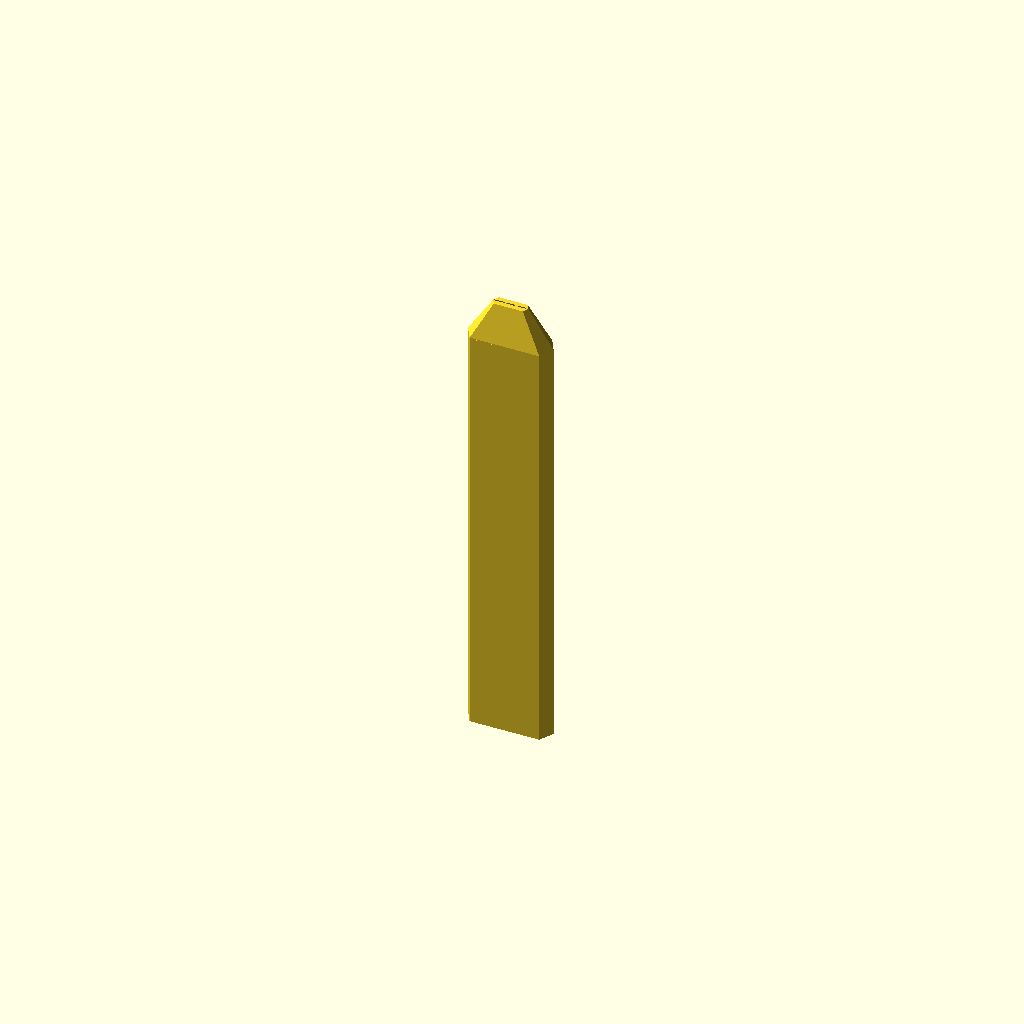
Cell 1: rendered with the file's own defaults.
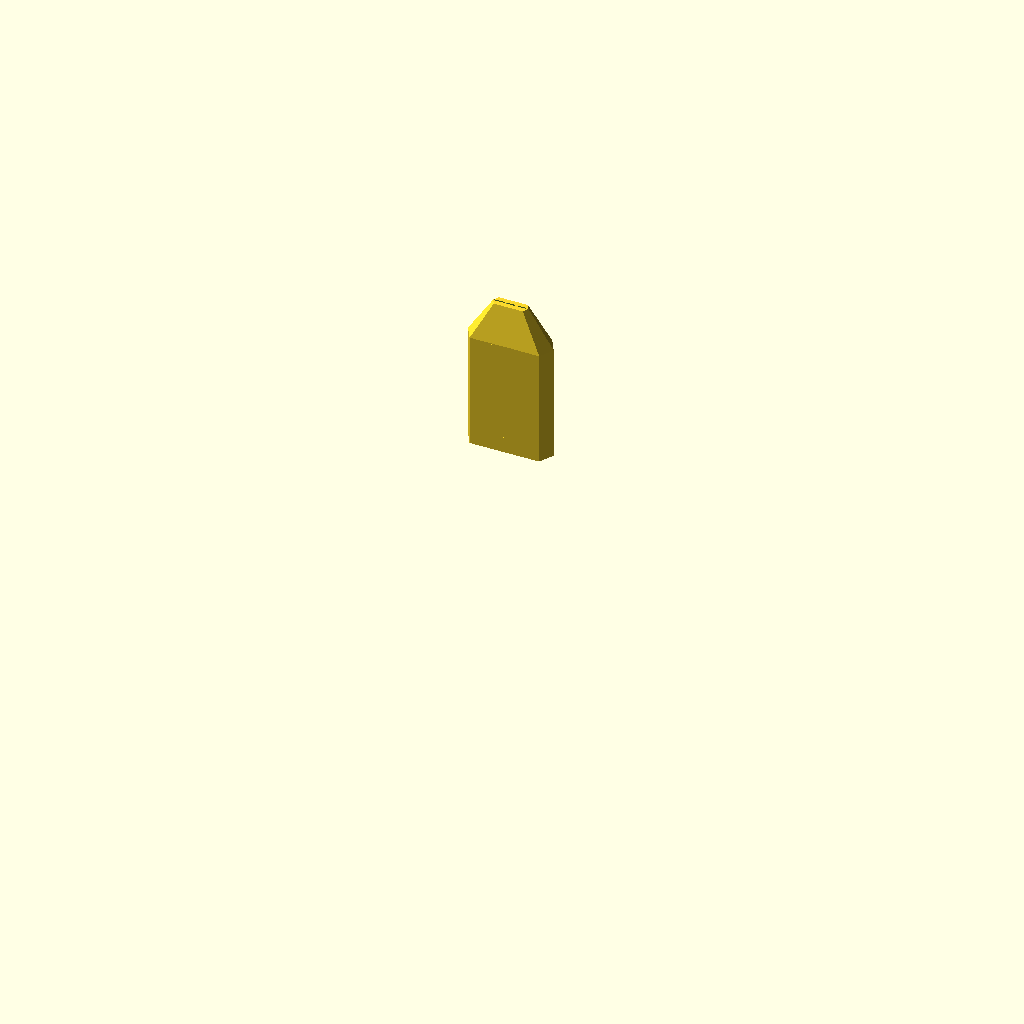
Cell 2: the same model with print_part = "head".
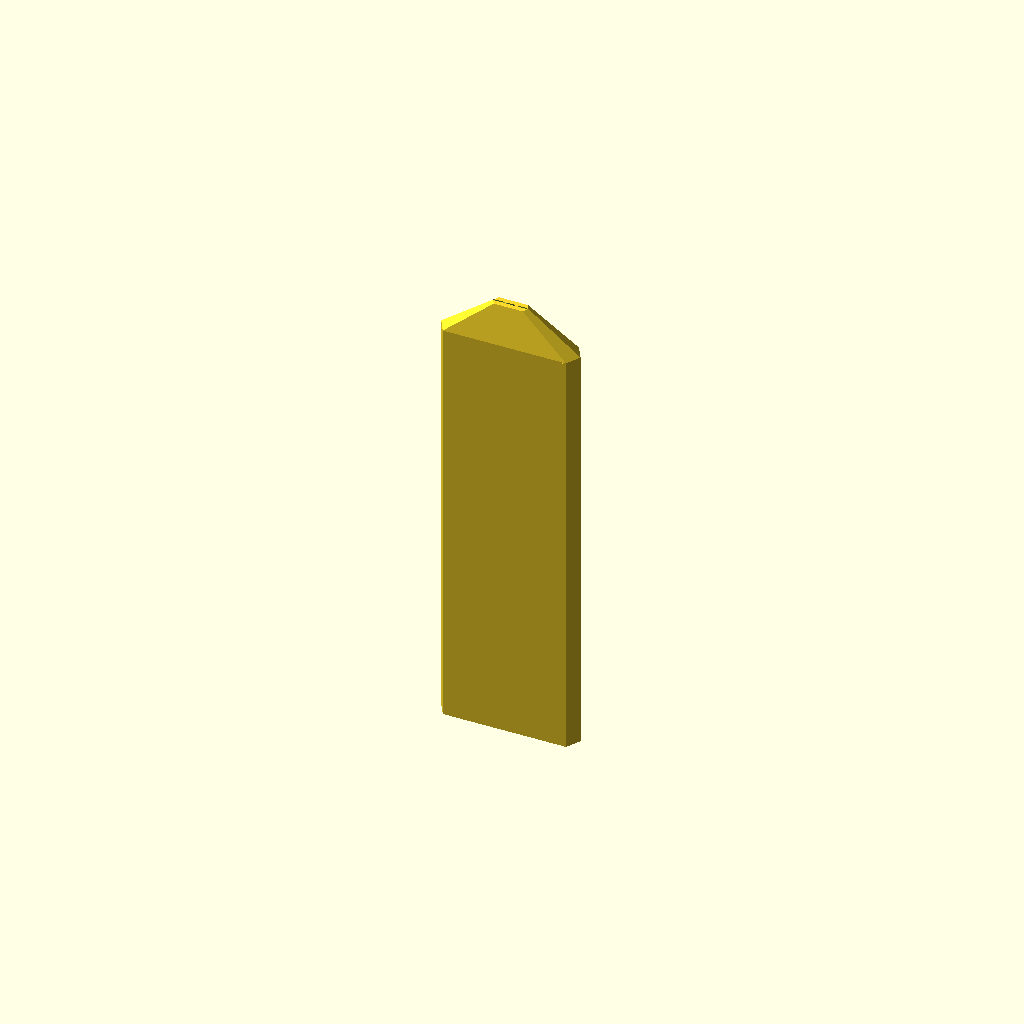
Cell 3: spacing = 50 (everything else at default).
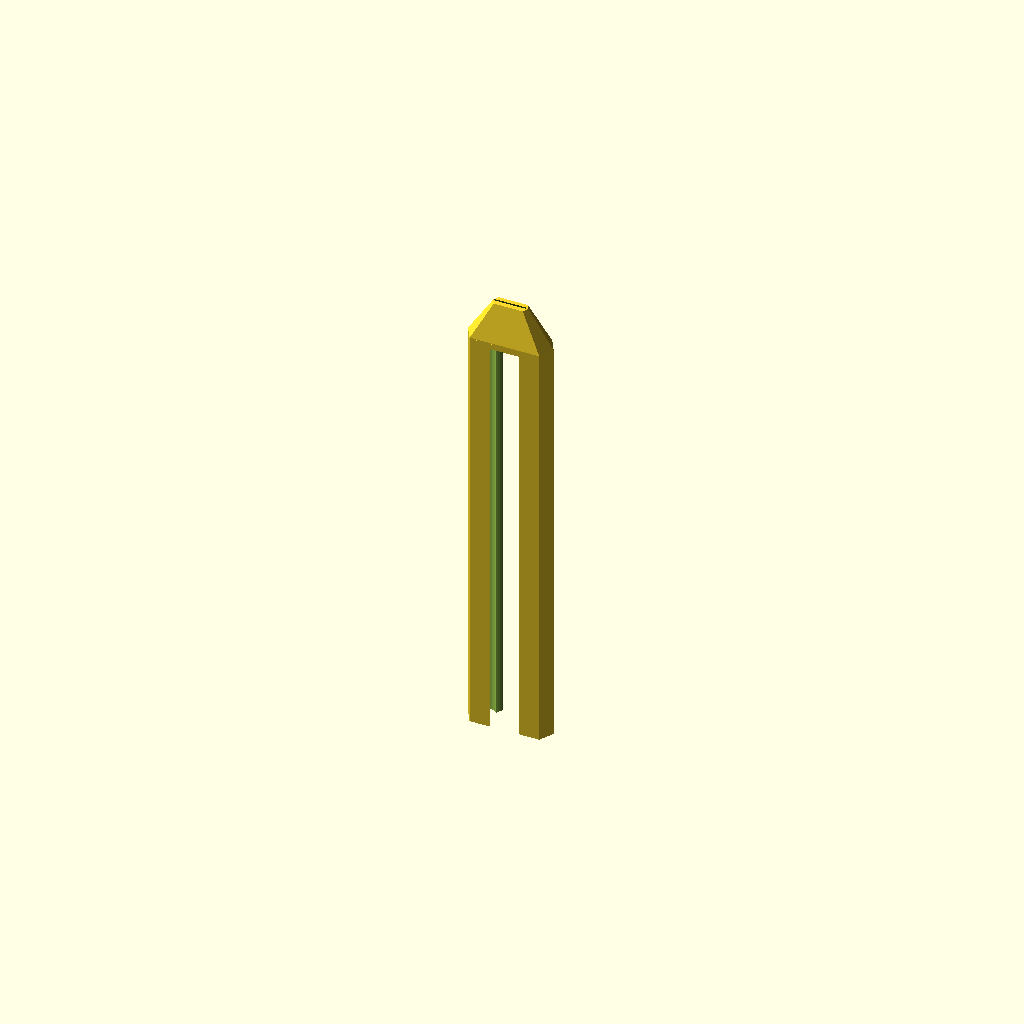
Cell 4: the same model with bore_melody = 38.
All cells are drawn from one camera (rotation 55°, 0°, 25°, orthographic, colour scheme Cornfield), so only the parameter changes between them.
The OpenSCAD source (examples/01_native_american_a4_sac/flute.scad):
// ====================================================================
// Parametric Triple Drone Flute (Uniform Hexagonal Body & Tapered Mouthpiece)
// Generated by flute-generator
// Root Note MIDI: 69
// Total Height: 431.60 mm
// Melody Bore: 19.00 mm, Acoustic Length: 359.60 mm
// Drone 1 Bore: 22.00 mm, Acoustic Length: 354.80 mm
// Drone 2 Bore: 16.00 mm, Acoustic Length: 234.69 mm
// ====================================================================

$fn = 60;

// Dimensional Parameters
wall = 4.00;
spacing = 25.00;
tol = 0.40;

bore_melody = 19.00;
bore_drone1 = 22.00;
bore_drone2 = 16.00;

// Uniform outer body sizing based on maximum bore
outer_d = 30.00;

L_melody = 359.60;
L_drone1 = 354.80;
L_drone2 = 234.69;

head_len = 42.00;
win_len = 5.20;
w_h = 1.35;
total_L = 431.60;
fipple_z = 389.60;

// Mouthpiece convergence parameters
tip_spacing = 10.50;
tip_w = 38.00;
tip_d = 12.00;

// Part selector for 3D printing
print_part = "assembled"; // [assembled, head, mid, foot]

// --------------------------------------------------------------------
// Uniform Hexagonal Body Profile Hull
// --------------------------------------------------------------------
module hex_profile_2d() {
    hull() {
        translate([-spacing, 0]) circle(d=outer_d, $fn=6);
        translate([spacing, 0]) circle(d=outer_d, $fn=6);
        square([spacing*1.5, outer_d * 0.866], center=true);
    }
}

module body_cross_section(h) {
    linear_extrude(height=h) hex_profile_2d();
}

module body_with_chimneys(h) {
    union() {
        // Main body tube from base up to the fipple line
        body_cross_section(fipple_z + win_len);
        
        // Tapered mouthpiece beak lofting from body width inward to compact mouth tip
        hull() {
            translate([0, 0, fipple_z + win_len])
                linear_extrude(height=1) hex_profile_2d();
                
            translate([0, 0, total_L - 1])
                linear_extrude(height=1)
                    hull() {
                        translate([-tip_spacing, 0]) circle(d=tip_d, $fn=6);
                        translate([tip_spacing, 0]) circle(d=tip_d, $fn=6);
                    }
        }

        // Front ergonomic chimney pads for tone holes
        translate([0, outer_d/2 - 0.5, 92.05]) rotate([-90, 0, 0]) cylinder(d1=13.00, d2=9.50, h=3.00, $fn=6);
        translate([0, outer_d/2 - 0.5, 127.83]) rotate([-90, 0, 0]) cylinder(d1=13.00, d2=9.50, h=3.00, $fn=6);
        translate([0, outer_d/2 - 0.5, 159.71]) rotate([-90, 0, 0]) cylinder(d1=13.00, d2=9.50, h=3.00, $fn=6);
        translate([0, outer_d/2 - 0.5, 201.12]) rotate([-90, 0, 0]) cylinder(d1=13.00, d2=9.50, h=3.00, $fn=6);
        translate([0, outer_d/2 - 0.5, 225.00]) rotate([-90, 0, 0]) cylinder(d1=13.00, d2=9.50, h=3.00, $fn=6);
    }
}

// --------------------------------------------------------------------
// Resonator Bores (start at fipple_z and run downwards to bottom base)
// --------------------------------------------------------------------
module bores() {
    // Internal acoustic chambers
    translate([-spacing, 0, fipple_z - L_drone1]) cylinder(d=bore_drone1, h=L_drone1 + 0.05);
    translate([0, 0, fipple_z - L_melody]) cylinder(d=bore_melody, h=L_melody + 0.05);
    translate([spacing, 0, fipple_z - L_drone2]) cylinder(d=bore_drone2, h=L_drone2 + 0.05);

    // Open bottom exit bores extending down through the base (Z=0)
    translate([-spacing, 0, -1]) cylinder(d=bore_drone1, h=fipple_z - L_drone1 + 1.1);
    translate([0, 0, -1]) cylinder(d=bore_melody, h=fipple_z - L_melody + 1.1);
    translate([spacing, 0, -1]) cylinder(d=bore_drone2, h=fipple_z - L_drone2 + 1.1);
}

// --------------------------------------------------------------------
// Precision Fipple Sound Windows & Converging Airway Windways
// --------------------------------------------------------------------
module fipple_sound_windows() {
    // 1. Drone 1 Window & Labium (Left)
    w_w1 = bore_drone1 * 0.45;
    translate([-spacing, 0, 0]) {
        translate([-w_w1/2, bore_drone1/2 - w_h - 0.2, fipple_z])
            cube([w_w1, outer_d, win_len]);
        translate([-w_w1/2, bore_drone1/2 + 0.1, fipple_z])
            rotate([-35, 0, 0])
                cube([w_w1, outer_d, win_len*1.6]);
    }

    // 2. Melody Window & Labium (Center)
    w_wm = bore_melody * 0.45;
    translate([0, 0, 0]) {
        translate([-w_wm/2, bore_melody/2 - w_h - 0.2, fipple_z])
            cube([w_wm, outer_d, win_len]);
        translate([-w_wm/2, bore_melody/2 + 0.1, fipple_z])
            rotate([-35, 0, 0])
                cube([w_wm, outer_d, win_len*1.6]);
    }

    // 3. Drone 2 Window & Labium (Right)
    w_w2 = bore_drone2 * 0.45;
    translate([spacing, 0, 0]) {
        translate([-w_w2/2, bore_drone2/2 - w_h - 0.2, fipple_z])
            cube([w_w2, outer_d, win_len]);
        translate([-w_w2/2, bore_drone2/2 + 0.1, fipple_z])
            rotate([-35, 0, 0])
                cube([w_w2, outer_d, win_len*1.6]);
    }
}

// Windway height and drone air balancing
w_h_m = w_h;
w_h_d1 = w_h * 0.78;
w_h_d2 = w_h * 0.78;

// Profile selector
windway_profile = "sac"; // ["flat", "arched", "sac", "venturi"]
windway_texture = "smooth"; // ["smooth", "ribbed"]

module single_windway(w, h, x_start, x_end, is_drone=false) {
    entry_h = (windway_profile == "venturi") ? h * 1.6 : h;
    
    difference() {
        hull() {
            translate([x_start - w/2, bore_melody/2 - h, fipple_z + win_len - 0.2])
                cube([w, h, 1]);
            translate([x_end - w/2, -entry_h/2, total_L - 0.1])
                cube([w, entry_h, 1.2]);
        }
        
        // Micro-ribbed aeroacoustic texture on drone airways if enabled
        if (is_drone && windway_texture == "ribbed") {
            for (rz = [fipple_z + win_len + 5 : 4 : total_L - 8]) {
                translate([x_start - w/2 - 0.5, bore_melody/2 - h - 0.3, rz])
                    rotate([0, 90, 0])
                        cylinder(r=0.4, h=w + 1, $fn=12);
            }
        }
    }
}

module slow_air_chamber() {
    // Internal expansion reservoir for smoothing breath dynamics & warm attack
    if (windway_profile == "sac") {
        sac_z_start = fipple_z + win_len + 10;
        sac_z_end = total_L - 8;
        hull() {
            translate([-tip_spacing * 0.9, 0, sac_z_start])
                cylinder(d=6.0, h=1, center=true);
            translate([tip_spacing * 0.9, 0, sac_z_start])
                cylinder(d=6.0, h=1, center=true);
            translate([-tip_spacing * 0.9, 0, sac_z_end])
                cylinder(d=7.5, h=1, center=true);
            translate([tip_spacing * 0.9, 0, sac_z_end])
                cylinder(d=7.5, h=1, center=true);
        }
    }
}

module converging_windways() {
    w_wm = bore_melody * 0.45;
    w_w1 = bore_drone1 * 0.45;
    w_w2 = bore_drone2 * 0.45;

    // Melody windway (Center)
    single_windway(w_wm, w_h_m, 0, 0, false);

    // Drone 1 windway (Left)
    single_windway(w_w1, w_h_d1, -spacing, -tip_spacing, true);

    // Drone 2 windway (Right)
    single_windway(w_w2, w_h_d2, spacing, tip_spacing, true);

    // Optional Slow Air Chamber (SAC) expansion bulb
    slow_air_chamber();
}

// --------------------------------------------------------------------
// Complete Flute Assembly
// --------------------------------------------------------------------
module complete_flute() {
    difference() {
        body_with_chimneys(total_L);
        bores();
        fipple_sound_windows();
        converging_windways();
        translate([0, 0, 92.05]) rotate([-90, 0, 0]) cylinder(d=7.00, h=35.00, center=false);
        translate([0, 0, 127.83]) rotate([-90, 0, 0]) cylinder(d=7.00, h=35.00, center=false);
        translate([0, 0, 159.71]) rotate([-90, 0, 0]) cylinder(d=7.00, h=35.00, center=false);
        translate([0, 0, 201.12]) rotate([-90, 0, 0]) cylinder(d=7.00, h=35.00, center=false);
        translate([0, 0, 225.00]) rotate([-90, 0, 0]) cylinder(d=7.00, h=35.00, center=false);
    }
}

// --------------------------------------------------------------------
// Print Slices & Interlocking Joints for 3D Printers
// --------------------------------------------------------------------
slice1_z = total_L * 0.35;
slice2_z = total_L * 0.70;
joint_len = 15;

module foot_slice() {
    difference() {
        intersection() {
            complete_flute();
            translate([0, 0, slice1_z/2]) cube([200, 200, slice1_z], center=true);
        }
        translate([0, 0, slice1_z - joint_len]) body_cross_section(joint_len + 1);
    }
}

module mid_slice() {
    difference() {
        union() {
            intersection() {
                complete_flute();
                translate([0, 0, (slice1_z + slice2_z)/2]) cube([200, 200, slice2_z - slice1_z], center=true);
            }
            translate([0, 0, slice1_z - joint_len])
                intersection() {
                    complete_flute();
                    body_cross_section(joint_len); 
                }
        }
        translate([0, 0, slice2_z - joint_len]) body_cross_section(joint_len + 1);
    }
}

module head_slice() {
    union() {
        intersection() {
            complete_flute();
            translate([0, 0, (slice2_z + total_L)/2]) cube([200, 200, total_L - slice2_z], center=true);
        }
        translate([0, 0, slice2_z - joint_len])
            intersection() {
                complete_flute();
                body_cross_section(joint_len);
            }
    }
}

// Output selection
if (print_part == "assembled") {
    complete_flute();
} else if (print_part == "head") {
    head_slice();
} else if (print_part == "mid") {
    mid_slice();
} else if (print_part == "foot") {
    foot_slice();
}
Parameter table extracted from the source (name, type, default, range or options):
wall: number, default 4
spacing: number, default 25
tol: number, default 0.4
bore_melody: number, default 19
bore_drone1: number, default 22
bore_drone2: number, default 16
outer_d: number, default 30
L_melody: number, default 359.6
L_drone1: number, default 354.8
L_drone2: number, default 234.69
head_len: number, default 42
win_len: number, default 5.2
w_h: number, default 1.35
total_L: number, default 431.6
fipple_z: number, default 389.6
tip_spacing: number, default 10.5
tip_w: number, default 38
tip_d: number, default 12
print_part: string, default "assembled", options "assembled", "head", "mid", "foot"
